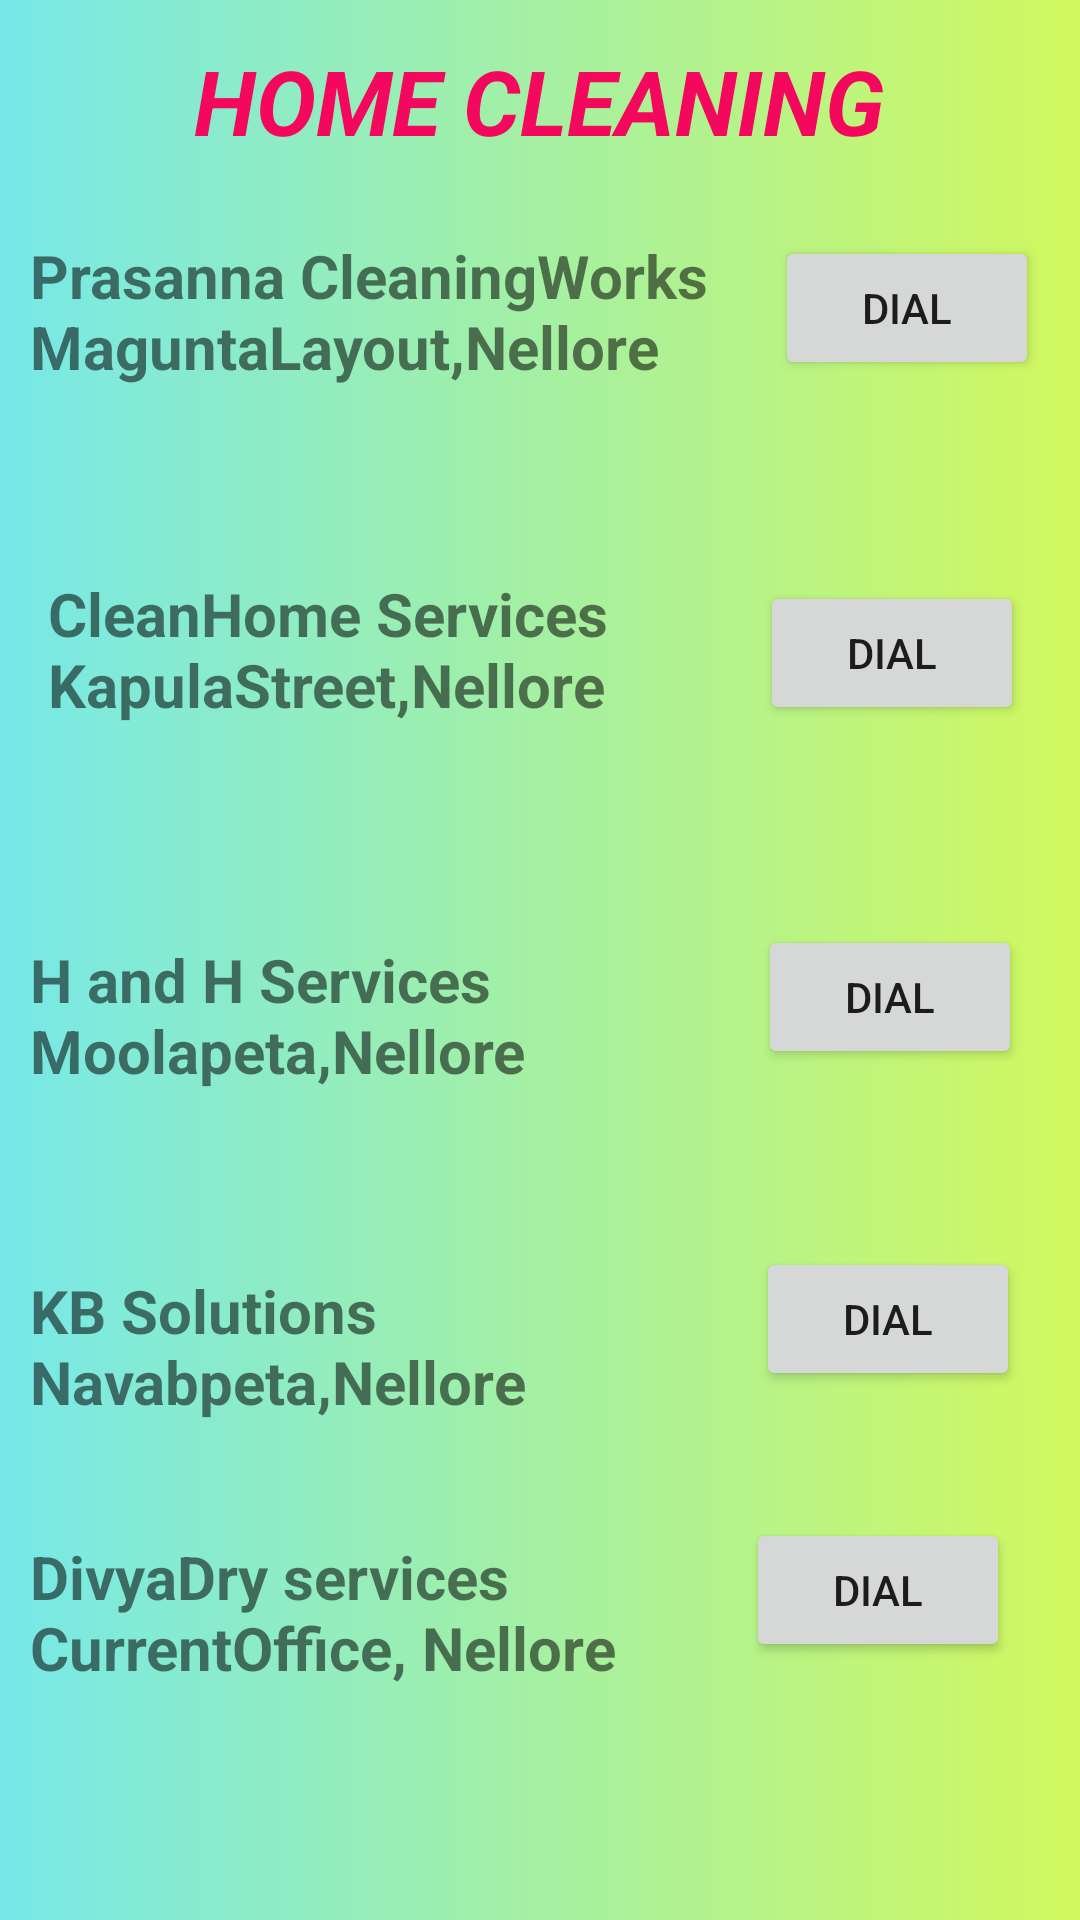

Reconstruct the res/layout file that produces this screen, plus the resources it refers to.
<!-- AndroidManifest.xml: application theme Theme.WeServeU -->
<!-- res/layout/activity_fifth.xml -->
<?xml version="1.0" encoding="utf-8"?>
<androidx.constraintlayout.widget.ConstraintLayout xmlns:android="http://schemas.android.com/apk/res/android"
    xmlns:app="http://schemas.android.com/apk/res-auto"
    xmlns:tools="http://schemas.android.com/tools"
    android:layout_width="match_parent"
    android:layout_height="match_parent"
    android:background="@layout/background"

    tools:context=".FifthActivity">

    <TextView
        android:id="@+id/CleaningService"
        android:layout_width="wrap_content"
        android:layout_height="wrap_content"
        android:padding="10dp"
        android:text="Prasanna CleaningWorks
                                                    MaguntaLayout,Nellore"
        android:textSize="20dp"
        android:textStyle="bold"
        app:layout_constraintBottom_toBottomOf="parent"
        app:layout_constraintEnd_toEndOf="parent"
        app:layout_constraintHorizontal_bias="0.0"
        app:layout_constraintStart_toStartOf="parent"
        app:layout_constraintTop_toTopOf="parent"
        app:layout_constraintVertical_bias="0.12" />

    <Button
        android:id="@+id/button"
        android:layout_width="wrap_content"
        android:layout_height="wrap_content"
        android:text="Dial"
        android:onClick="dial1"
        app:layout_constraintBottom_toBottomOf="parent"
        app:layout_constraintEnd_toEndOf="parent"
        app:layout_constraintHorizontal_bias="0.95"
        app:layout_constraintStart_toStartOf="parent"
        app:layout_constraintTop_toTopOf="parent"
        app:layout_constraintVertical_bias="0.133" />

    <TextView
        android:id="@+id/textView2"
        android:layout_width="wrap_content"
        android:layout_height="wrap_content"
        android:layout_marginStart="16dp"
        android:text="CleanHome Services
                                   KapulaStreet,Nellore"
        android:textSize="20dp"
        android:textStyle="bold"
        app:layout_constraintBottom_toBottomOf="parent"
        app:layout_constraintStart_toStartOf="parent"
        app:layout_constraintTop_toTopOf="parent"
        app:layout_constraintVertical_bias="0.324" />

    <Button
        android:id="@+id/button2"
        android:layout_width="wrap_content"
        android:layout_height="wrap_content"
        android:text="Dial"
        android:onClick="dial2"
        app:layout_constraintBottom_toBottomOf="parent"
        app:layout_constraintEnd_toEndOf="parent"
        app:layout_constraintHorizontal_bias="0.931"
        app:layout_constraintStart_toStartOf="parent"
        app:layout_constraintTop_toTopOf="parent"
        app:layout_constraintVertical_bias="0.327" />

    <Button
        android:id="@+id/button3"
        android:layout_width="wrap_content"
        android:layout_height="wrap_content"
        android:layout_marginEnd="4dp"
        android:text="Dial"
        android:onClick="dial3"
        app:layout_constraintBottom_toBottomOf="parent"
        app:layout_constraintEnd_toEndOf="parent"
        app:layout_constraintHorizontal_bias="0.943"
        app:layout_constraintStart_toStartOf="parent"
        app:layout_constraintTop_toTopOf="parent"
        app:layout_constraintVertical_bias="0.521" />


    <TextView
        android:id="@+id/textView4"
        android:layout_width="wrap_content"
        android:layout_height="wrap_content"
        android:padding="10dp"
        android:text="H and H Services
                         Moolapeta,Nellore"
        android:textSize="20dp"
        android:textStyle="bold"
        app:layout_constraintBottom_toBottomOf="parent"
        app:layout_constraintEnd_toEndOf="parent"
        app:layout_constraintHorizontal_bias="0.0"
        app:layout_constraintStart_toStartOf="parent"
        app:layout_constraintTop_toTopOf="parent"
        app:layout_constraintVertical_bias="0.532" />

    <TextView
        android:id="@+id/textView5"
        android:layout_width="wrap_content"
        android:layout_height="wrap_content"
        android:padding="10dp"
        android:text="DivyaDry services
                            CurrentOffice, Nellore"
        android:textSize="20dp"
        android:textStyle="bold"
        app:layout_constraintBottom_toBottomOf="parent"
        app:layout_constraintEnd_toEndOf="parent"
        app:layout_constraintHorizontal_bias="0.0"
        app:layout_constraintStart_toStartOf="parent"
        app:layout_constraintTop_toTopOf="parent"
        app:layout_constraintVertical_bias="0.882" />

    <Button
        android:id="@+id/button5"
        android:layout_width="wrap_content"
        android:layout_height="wrap_content"
        android:layout_marginEnd="8dp"
        android:onClick="dial4"
        android:text="Dial"
        app:layout_constraintBottom_toBottomOf="parent"
        app:layout_constraintEnd_toEndOf="parent"
        app:layout_constraintHorizontal_bias="0.955"
        app:layout_constraintStart_toStartOf="parent"
        app:layout_constraintTop_toTopOf="parent"
        app:layout_constraintVertical_bias="0.702" />

    <TextView
        android:id="@+id/textView6"
        android:layout_width="wrap_content"
        android:layout_height="wrap_content"
        android:padding="10dp"
        android:text="KB Solutions
                              Navabpeta,Nellore"
        android:textSize="20dp"
        android:textStyle="bold"
        app:layout_constraintBottom_toBottomOf="parent"
        app:layout_constraintEnd_toEndOf="parent"
        app:layout_constraintHorizontal_bias="0.0"
        app:layout_constraintStart_toStartOf="parent"
        app:layout_constraintTop_toTopOf="parent"
        app:layout_constraintVertical_bias="0.726" />

    <Button
        android:id="@+id/button6"
        android:layout_width="wrap_content"
        android:layout_height="wrap_content"
        android:layout_marginEnd="5dp"
        android:onClick="dial5"
        android:text="Dial"
        app:layout_constraintBottom_toBottomOf="parent"
        app:layout_constraintEnd_toEndOf="parent"
        app:layout_constraintHorizontal_bias="0.931"
        app:layout_constraintStart_toStartOf="parent"
        app:layout_constraintTop_toTopOf="parent"
        app:layout_constraintVertical_bias="0.855" />

    <TextView
        android:id="@+id/textView"
        android:layout_width="wrap_content"
        android:layout_height="wrap_content"
        android:text="HOME CLEANING"
        android:textStyle="bold|italic"
        android:textSize="30dp"
        android:textColor="#F3085E"
        app:layout_constraintBottom_toBottomOf="parent"
        app:layout_constraintEnd_toEndOf="parent"
        app:layout_constraintHorizontal_bias="0.498"
        app:layout_constraintStart_toStartOf="parent"
        app:layout_constraintTop_toTopOf="parent"
        app:layout_constraintVertical_bias="0.022" />















</androidx.constraintlayout.widget.ConstraintLayout>
<!-- res/layout/background.xml (included above) -->
<?xml version="1.0" encoding="utf-8"?>
<selector xmlns:android="http://schemas.android.com/apk/res/android">
<item>
    <shape>
         <gradient

             android:startColor="#77E8E8"
             android:endColor="#D2F85E"/>
    </shape>
</item>
</selector>
<!-- resources referenced by this layout -->
<resources>
  <style name="Theme.WeServeU" parent="Theme.MaterialComponents.DayNight.DarkActionBar">
          
          <item name="colorPrimary">@color/purple_500</item>
          <item name="colorPrimaryVariant">@color/purple_700</item>
          <item name="colorOnPrimary">@color/white</item>
          
          <item name="colorSecondary">@color/teal_200</item>
          <item name="colorSecondaryVariant">@color/teal_700</item>
          <item name="colorOnSecondary">@color/black</item>
          
          <item name="android:statusBarColor" tools:targetApi="l">?attr/colorPrimaryVariant</item>
          
      </style>
  <!-- not gathered from this repository: default colours our renderer supplied (Android Studio template values) -->
  <color name="purple_500">#FF6200EE</color>
  <color name="purple_700">#FF3700B3</color>
  <color name="teal_200">#FF03DAC5</color>
  <color name="teal_700">#FF018786</color>
  <color name="black">#FF000000</color>
  <color name="white">#FFFFFFFF</color>
</resources>
